Image classification data set "NIKE DATASET" (IamMohitM/Datasets on GitHub). Class labels (2): Nike, non Nike.

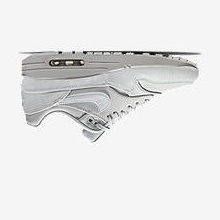
Label: Nike

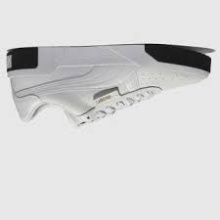
Label: non Nike

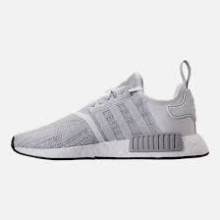
Label: non Nike

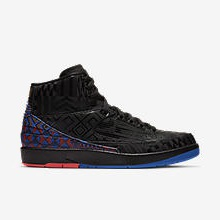
Label: Nike

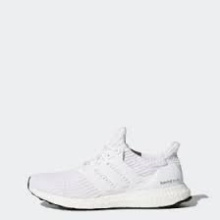
Label: non Nike

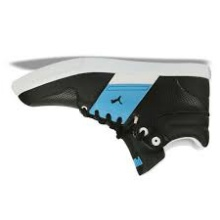
Label: non Nike
